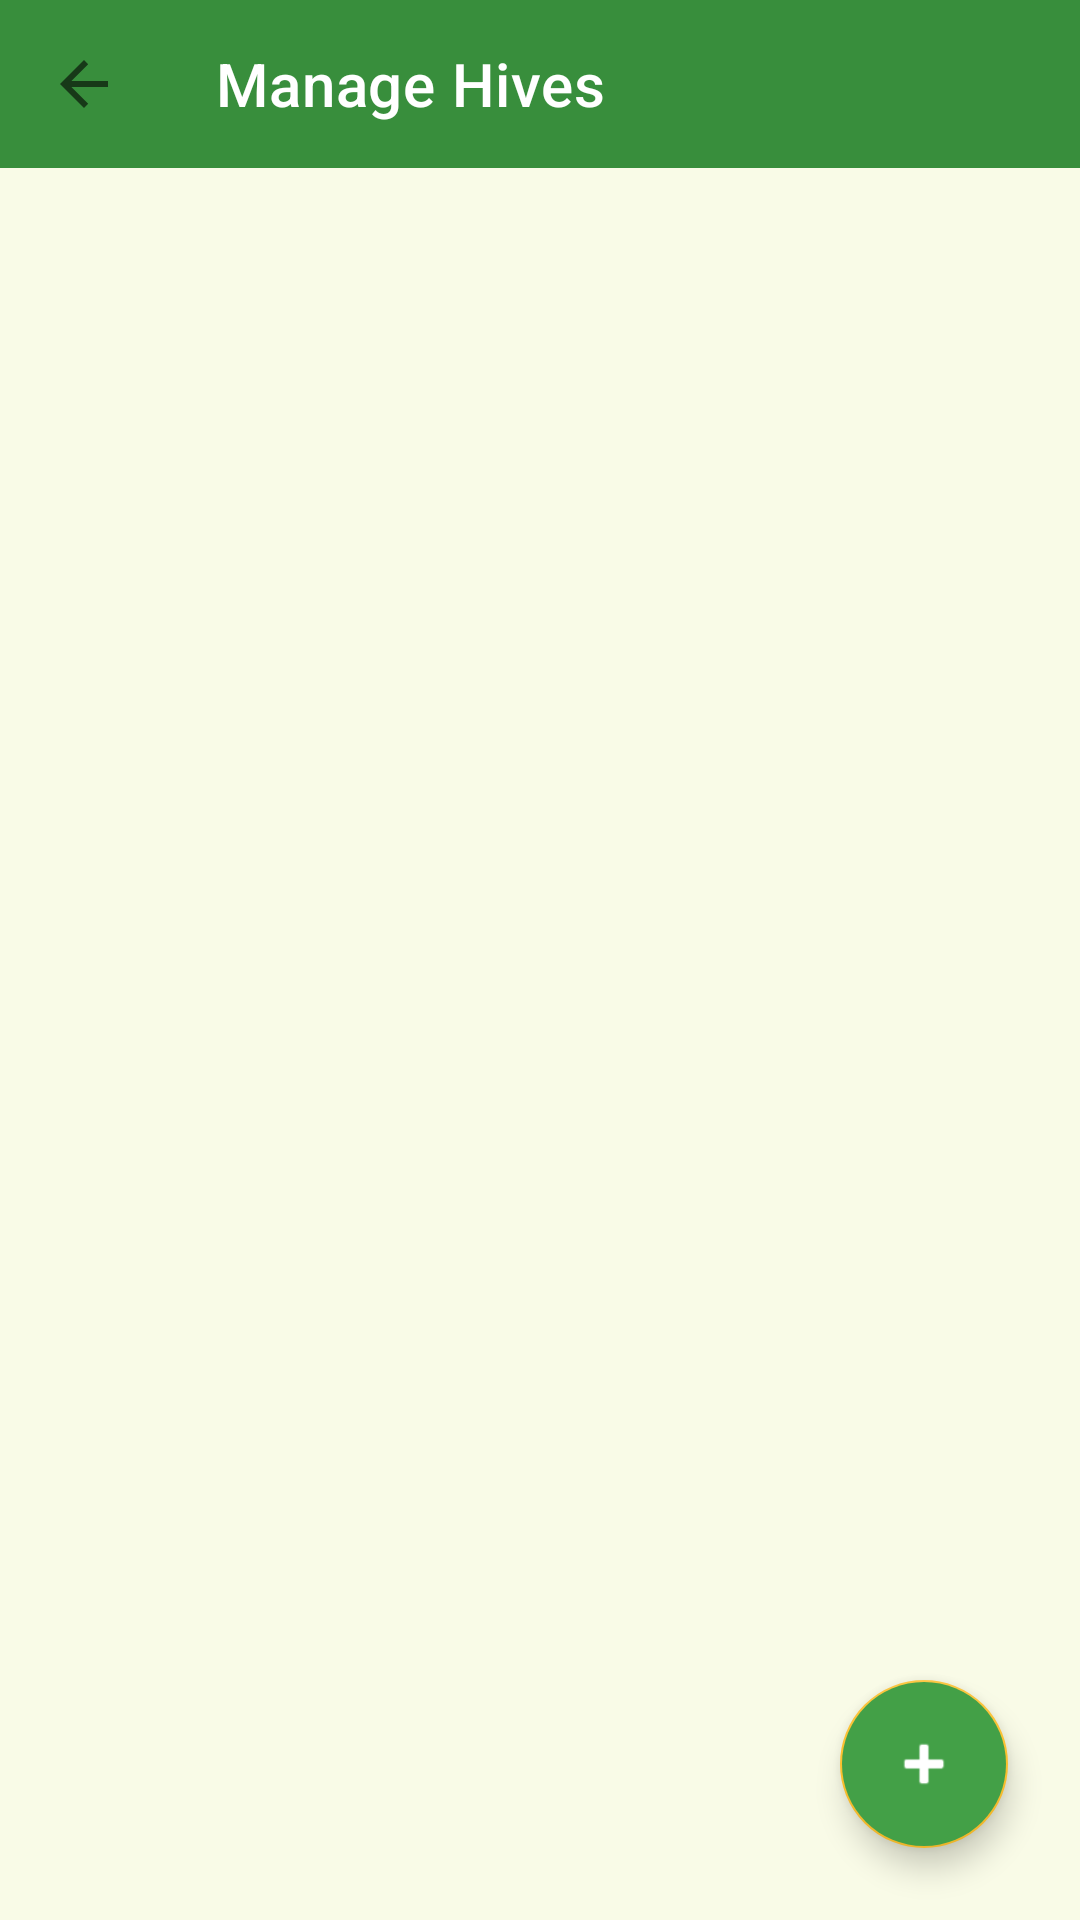

This screen was rendered from an Android layout file. Write that file and the resources it references.
<!-- AndroidManifest.xml: application theme Theme.MadhuSiri -->
<!-- res/layout/activity_manage_hives.xml -->
<?xml version="1.0" encoding="utf-8"?>
<androidx.coordinatorlayout.widget.CoordinatorLayout xmlns:android="http://schemas.android.com/apk/res/android"
    xmlns:app="http://schemas.android.com/apk/res-auto"
    android:layout_width="match_parent"
    android:layout_height="match_parent"
    android:background="@color/background_cream">

    <LinearLayout
        android:layout_width="match_parent"
        android:layout_height="match_parent"
        android:orientation="vertical">

        <androidx.appcompat.widget.Toolbar
            android:id="@+id/toolbar"
            android:layout_width="match_parent"
            android:layout_height="?attr/actionBarSize"
            android:background="@color/primary_green"
            app:title="Manage Hives"
            app:titleTextColor="@color/white"
            app:navigationIcon="?attr/homeAsUpIndicator"
            app:navigationIconTint="@color/white"/>

        <FrameLayout
            android:layout_width="match_parent"
            android:layout_height="match_parent">

            <androidx.recyclerview.widget.RecyclerView
                android:id="@+id/rvHives"
                android:layout_width="match_parent"
                android:layout_height="match_parent"
                android:padding="8dp"
                android:clipToPadding="false"/>

            <TextView
                android:id="@+id/tvEmptyState"
                android:layout_width="wrap_content"
                android:layout_height="wrap_content"
                android:text="No hives added yet"
                android:layout_gravity="center"
                android:visibility="gone"/>

            <ProgressBar
                android:id="@+id/progressBar"
                android:layout_width="wrap_content"
                android:layout_height="wrap_content"
                android:layout_gravity="center"
                android:visibility="gone"/>
        </FrameLayout>
    </LinearLayout>

    <com.google.android.material.floatingactionbutton.FloatingActionButton
        android:id="@+id/fabAddHive"
        android:layout_width="wrap_content"
        android:layout_height="wrap_content"
        android:layout_gravity="bottom|end"
        android:layout_margin="24dp"
        android:src="@android:drawable/ic_input_add"
        app:tint="@color/white"
        android:backgroundTint="@color/button_green"
        android:contentDescription="Add Hive"/>

</androidx.coordinatorlayout.widget.CoordinatorLayout>
<!-- resources referenced by this layout -->
<resources>
  <color name="background_cream">#F9FBE7</color>
  <color name="button_green">#43A047</color>
  <color name="primary_green">#388E3C</color>
  <color name="white">#FFFFFFFF</color>
  <style name="Theme.MadhuSiri" parent="Theme.MaterialComponents.Light.NoActionBar">
          
          <item name="colorPrimary">@color/primary_green</item>
          <item name="colorPrimaryVariant">@color/primary_dark</item>
          <item name="colorOnPrimary">@color/white</item>
          
          <item name="colorSecondary">@color/honey_yellow</item>
          <item name="colorSecondaryVariant">@color/honey_orange</item>
          <item name="colorOnSecondary">@color/black</item>
          
          <item name="android:statusBarColor">@color/primary_dark</item>
          
          <item name="android:windowBackground">@color/background_cream</item>
  
          <item name="cardViewStyle">@style/CustomCardView</item>
      </style>
  <color name="primary_dark">#1B5E20</color>
  <color name="honey_yellow">#FBC02D</color>
  <color name="honey_orange">#F57C00</color>
  <color name="black">#FF000000</color>
  <style name="CustomCardView" parent="Widget.MaterialComponents.CardView">
          <item name="cardCornerRadius">16dp</item>
          <item name="cardElevation">2dp</item>
          <item name="cardBackgroundColor">@color/card_bg</item>
      </style>
  <color name="card_bg">#FFFFFF</color>
</resources>
